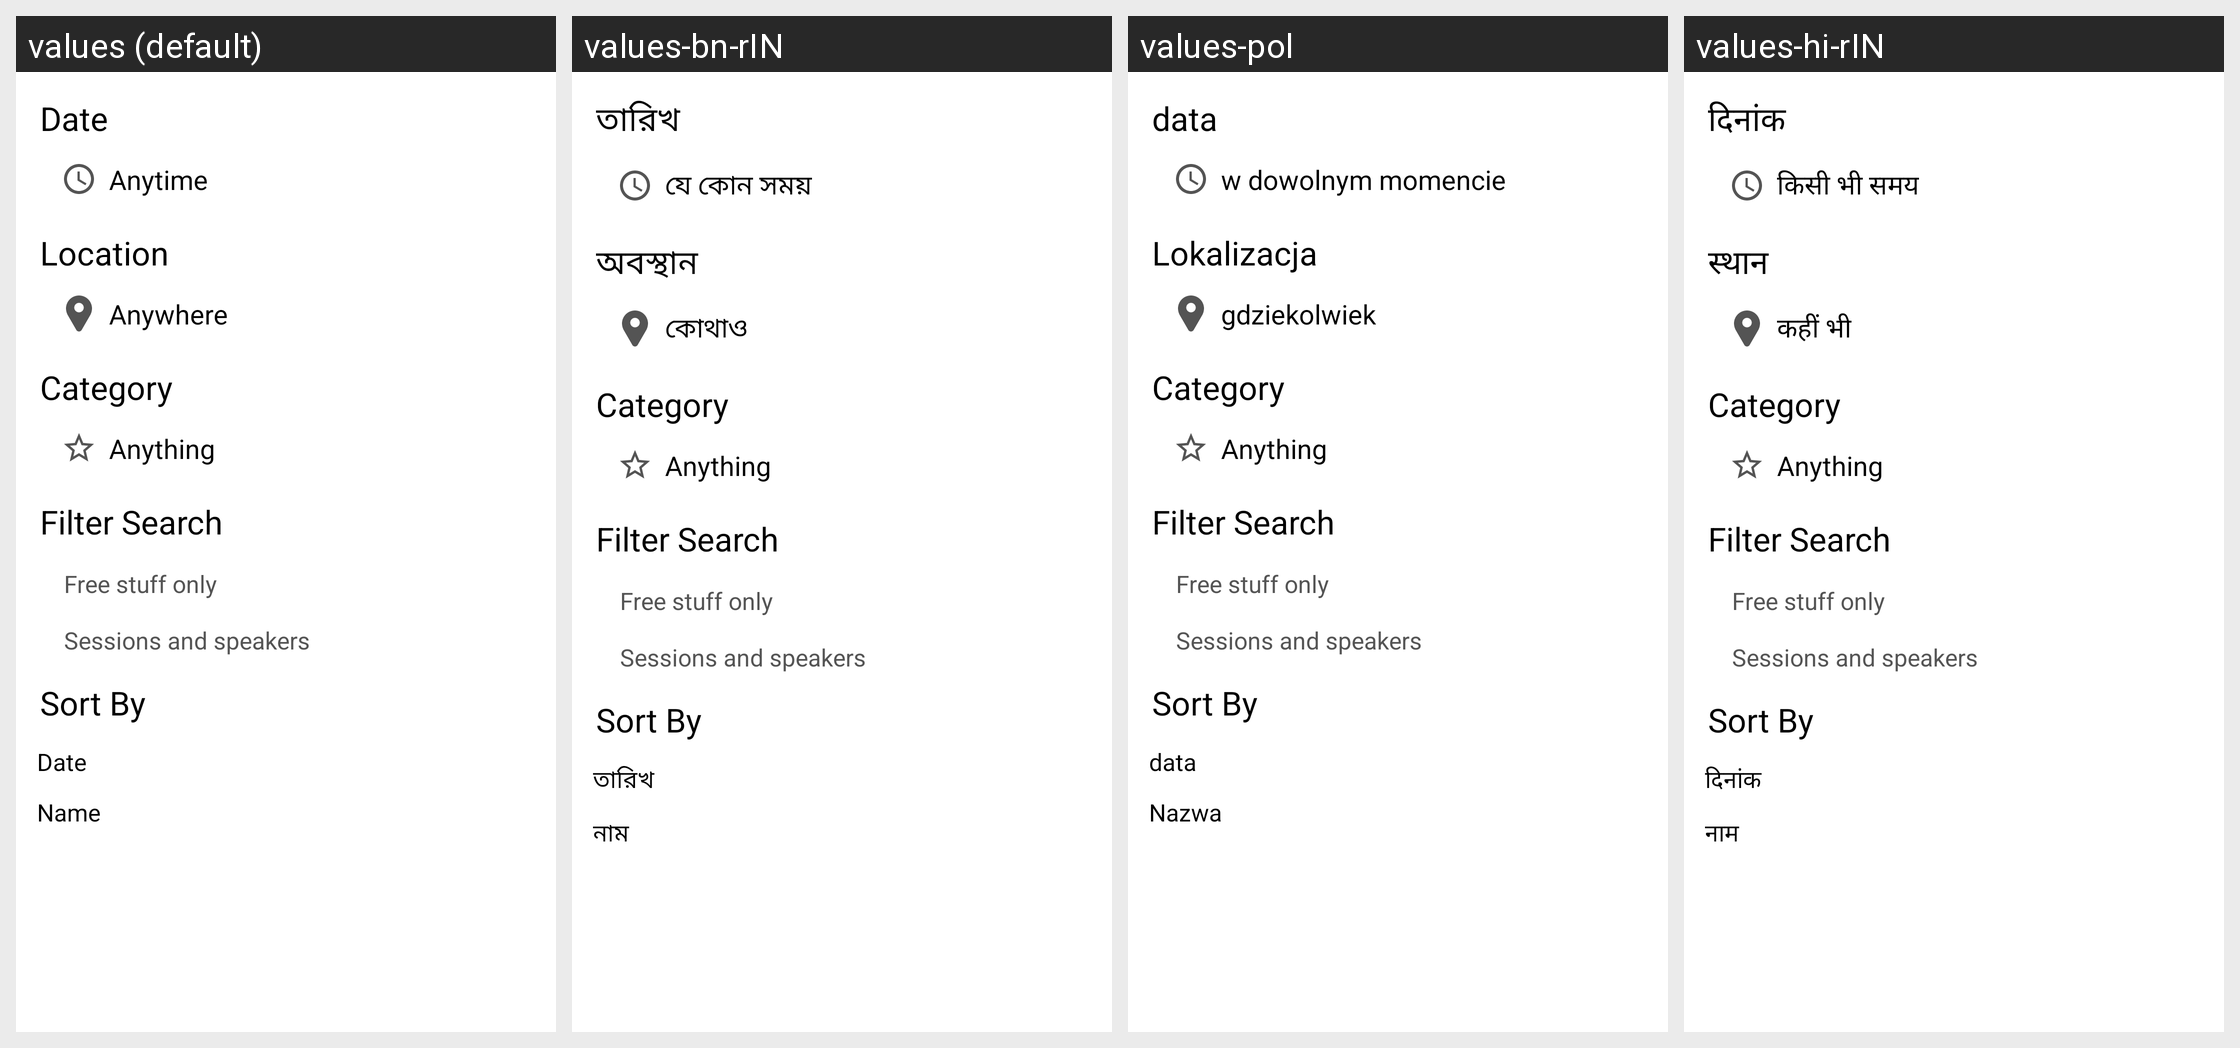

Here is an Android app screen in its default locale and in the app's own translations. Write out the translated-string differences for the strings that appear on this screen.
Android screen res/layout/fragment_search_filter.xml rendered under 4 locales, left to right: values (default), values-bn-rIN, values-pol, values-hi-rIN. Device: Nexus 5 (rendered at 1080×1920; each locale shown at half size, 540×960, under a caption strip naming it); theme AppTheme.
Other locales in the repository, not shown: values-ur-rPK, values-vi, values-zh-rCN.
Strings drawn on this screen, with the default value and each locale's value (text and hints the layout hard-codes, and strings that could not be matched under every locale, appear in the picture but are not listed):

date
  values: Date
  values-bn-rIN: তারিখ
  values-pol: data
  values-hi-rIN: दिनांक

anytime
  values: Anytime
  values-bn-rIN: যে কোন সময়
  values-pol: w dowolnym momencie
  values-hi-rIN: किसी भी समय

location
  values: Location
  values-bn-rIN: অবস্থান
  values-pol: Lokalizacja
  values-hi-rIN: स्थान

anywhere
  values: Anywhere
  values-bn-rIN: কোথাও
  values-pol: gdziekolwiek
  values-hi-rIN: कहीं भी

category
  values: Category
  values-bn-rIN: Category  [not translated; the default value is used]
  values-pol: Category  [not translated; the default value is used]
  values-hi-rIN: Category  [not translated; the default value is used]

anything
  values: Anything
  values-bn-rIN: Anything  [not translated; the default value is used]
  values-pol: Anything  [not translated; the default value is used]
  values-hi-rIN: Anything  [not translated; the default value is used]

filter
  values: Filter Search
  values-bn-rIN: Filter Search  [not translated; the default value is used]
  values-pol: Filter Search  [not translated; the default value is used]
  values-hi-rIN: Filter Search  [not translated; the default value is used]

free_stuff
  values: Free stuff only
  values-bn-rIN: Free stuff only  [not translated; the default value is used]
  values-pol: Free stuff only  [not translated; the default value is used]
  values-hi-rIN: Free stuff only  [not translated; the default value is used]

sessions_and_speakers
  values: Sessions and speakers
  values-bn-rIN: Sessions and speakers  [not translated; the default value is used]
  values-pol: Sessions and speakers  [not translated; the default value is used]
  values-hi-rIN: Sessions and speakers  [not translated; the default value is used]

sort_by
  values: Sort By
  values-bn-rIN: Sort By  [not translated; the default value is used]
  values-pol: Sort By  [not translated; the default value is used]
  values-hi-rIN: Sort By  [not translated; the default value is used]

name
  values: Name
  values-bn-rIN: নাম
  values-pol: Nazwa
  values-hi-rIN: नाम
